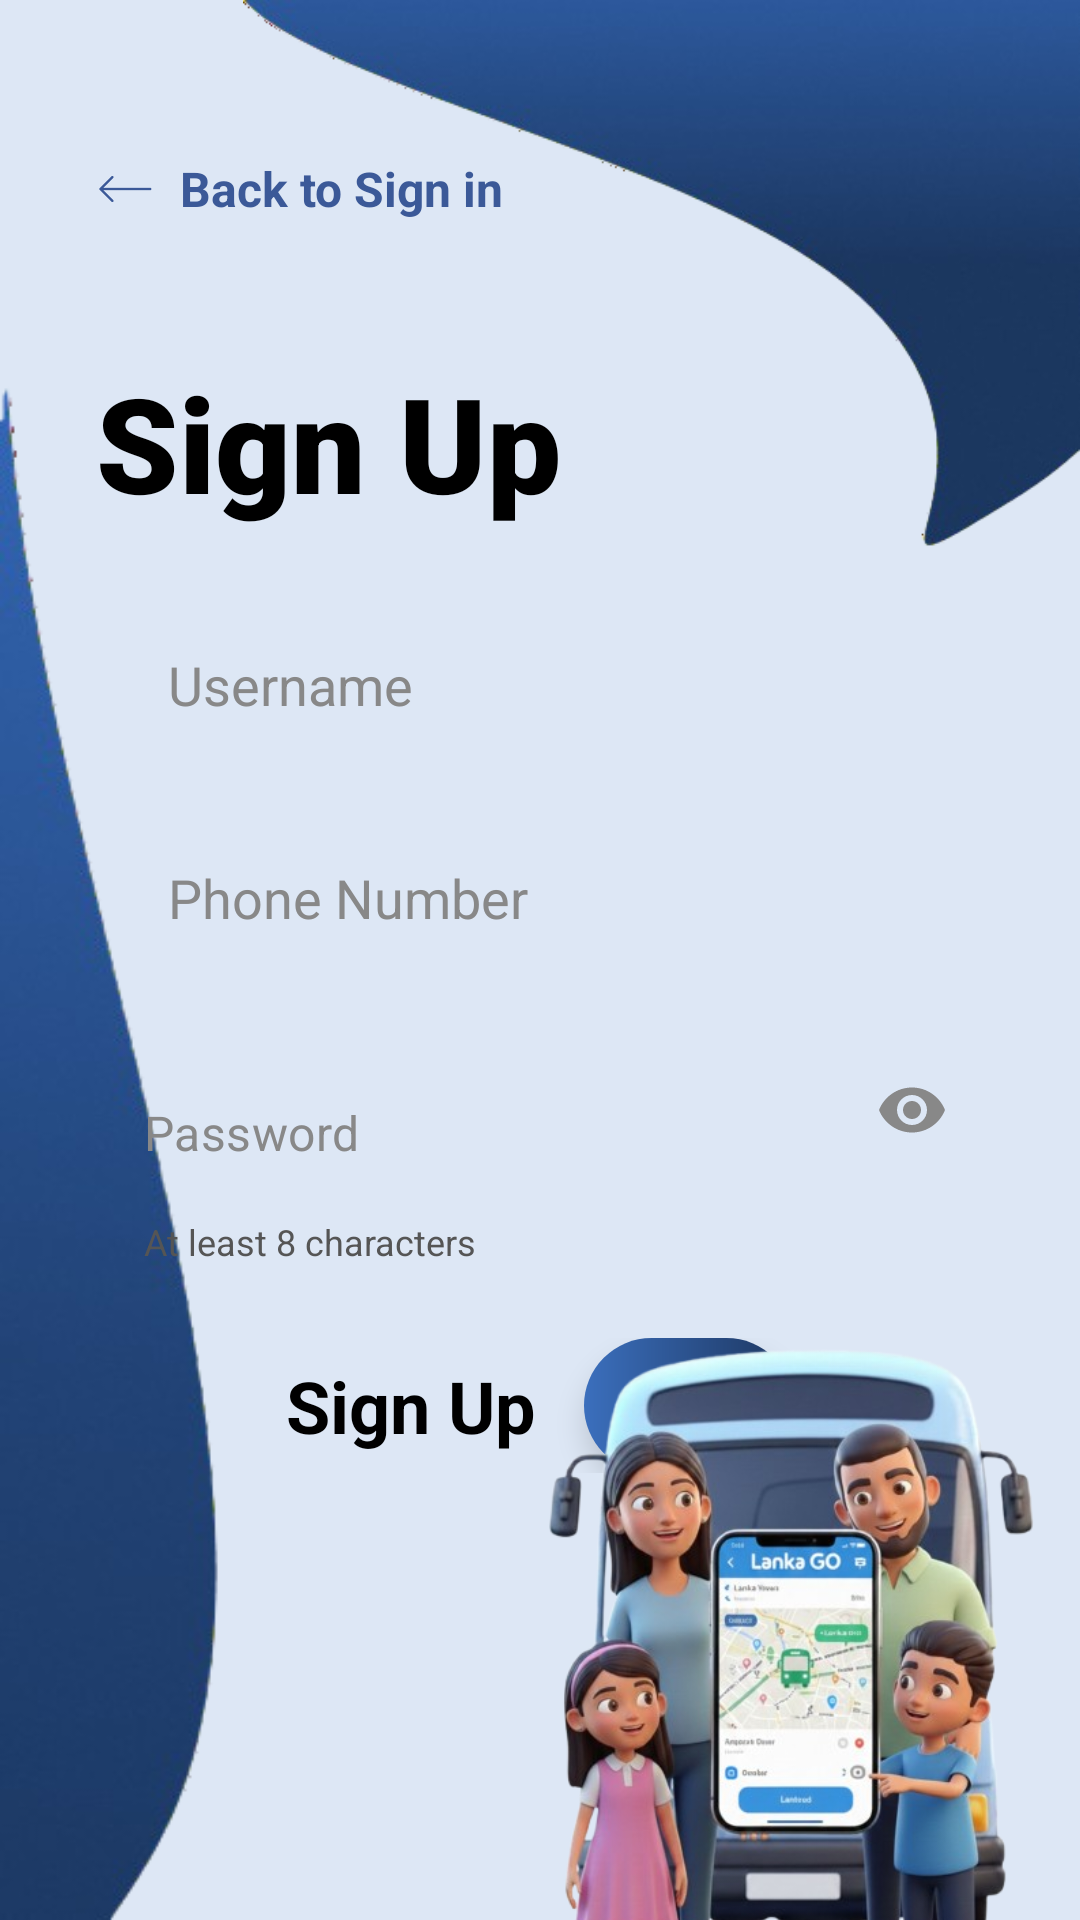

Produce the Android XML layout that renders to this screen, including the resource entries it uses.
<!-- AndroidManifest.xml: application theme Theme.LankaGotest -->
<!-- res/layout/activity_passenger_sign_up.xml -->
<?xml version="1.0" encoding="utf-8"?>
<androidx.constraintlayout.widget.ConstraintLayout
    xmlns:android="http://schemas.android.com/apk/res/android"
    xmlns:app="http://schemas.android.com/apk/res-auto"
    xmlns:tools="http://schemas.android.com/tools"
    android:layout_width="match_parent"
    android:layout_height="match_parent"
    android:background="#DDE7F5">

    <ImageView
        android:id="@+id/waveTopRight"
        android:layout_width="279dp"
        android:layout_height="190dp"
        android:contentDescription="@null"
        android:scaleType="fitXY"
        android:src="@drawable/shep01"
        app:layout_constraintEnd_toEndOf="parent"
        app:layout_constraintTop_toTopOf="parent" />

    <ImageView
        android:id="@+id/waveBottomLeft"
        android:layout_width="100dp"
        android:layout_height="600dp"
        android:contentDescription="@null"
        android:scaleType="fitXY"
        android:src="@drawable/shep02"
        app:layout_constraintBottom_toBottomOf="parent"
        app:layout_constraintHeight_percent="0.8"
        app:layout_constraintStart_toStartOf="parent"
        app:layout_constraintTop_toTopOf="parent"
        app:layout_constraintVertical_bias="1.0" />

    <LinearLayout
        android:id="@+id/btnBackToSignIn"
        android:layout_width="wrap_content"
        android:layout_height="wrap_content"
        android:layout_marginStart="24dp"
        android:layout_marginTop="40dp"
        android:background="?attr/selectableItemBackground"
        android:clickable="true"
        android:focusable="true"
        android:gravity="center_vertical"
        android:orientation="horizontal"
        android:padding="8dp"
        app:layout_constraintStart_toStartOf="parent"
        app:layout_constraintTop_toTopOf="parent">

        <ImageView
            android:layout_width="20dp"
            android:layout_height="30dp"
            android:contentDescription="@null"
            android:src="@drawable/rightarrow02"
            app:tint="#3B5998" />

        <TextView
            android:layout_width="wrap_content"
            android:layout_height="wrap_content"
            android:layout_marginStart="8dp"
            android:text="Back to Sign in"
            android:textColor="#3B5998"
            android:textSize="16sp"
            android:textStyle="bold" />
    </LinearLayout>

    <TextView
        android:id="@+id/tvSignUpTitle"
        android:layout_width="wrap_content"
        android:layout_height="wrap_content"
        android:layout_marginStart="32dp"
        android:layout_marginTop="32dp"
        android:fontFamily="sans-serif-black"
        android:text="Sign Up"
        android:textColor="@android:color/black"
        android:textSize="44sp"
        android:textStyle="bold"
        app:layout_constraintStart_toStartOf="parent"
        app:layout_constraintTop_toBottomOf="@id/btnBackToSignIn" />

    <LinearLayout
        android:id="@+id/formContainer"
        android:layout_width="match_parent"
        android:layout_height="wrap_content"
        android:layout_marginHorizontal="32dp"
        android:layout_marginTop="24dp"
        android:orientation="vertical"
        app:layout_constraintTop_toBottomOf="@id/tvSignUpTitle">

        <EditText
            android:id="@+id/etUsername"
            android:layout_width="match_parent"
            android:layout_height="55dp"
            android:background="@drawable/bg_input_field"
            android:elevation="4dp"
            android:hint="Username"
            android:importantForAutofill="no"
            android:inputType="text"
            android:paddingHorizontal="24dp"
            android:textColor="@android:color/black"
            android:textColorHint="#888888" />

        <EditText
            android:id="@+id/etPhoneNumber"
            android:layout_width="match_parent"
            android:layout_height="55dp"
            android:layout_marginTop="16dp"
            android:background="@drawable/bg_input_field"
            android:elevation="4dp"
            android:hint="Phone Number"
            android:importantForAutofill="no"
            android:inputType="phone"
            android:paddingHorizontal="24dp"
            android:textColor="@android:color/black"
            android:textColorHint="#888888" />

        <com.google.android.material.textfield.TextInputLayout
            android:layout_width="match_parent"
            android:layout_height="wrap_content"
            android:layout_marginTop="16dp"
            app:hintEnabled="false"
            app:boxBackgroundMode="none"
            app:passwordToggleEnabled="true"
            app:passwordToggleTint="#888888">

            <EditText
                android:id="@+id/etPassword"
                android:layout_width="match_parent"
                android:layout_height="55dp"
                android:background="@drawable/bg_input_field"
                android:elevation="4dp"
                android:hint="Password"
                android:importantForAutofill="no"
                android:inputType="textPassword"
                android:paddingHorizontal="24dp"
                android:textColor="@android:color/black"
                android:textColorHint="#888888" />
        </com.google.android.material.textfield.TextInputLayout>

        <TextView
            android:layout_width="wrap_content"
            android:layout_height="wrap_content"
            android:layout_marginStart="16dp"
            android:layout_marginTop="8dp"
            android:text="At least 8 characters"
            android:textColor="#555555"
            android:textSize="12sp" />
    </LinearLayout>

    <LinearLayout
        android:id="@+id/signUpActionRow"
        android:layout_width="wrap_content"
        android:layout_height="wrap_content"
        android:layout_marginTop="24dp"
        android:gravity="center_vertical"
        android:orientation="horizontal"
        app:layout_constraintEnd_toEndOf="parent"
        app:layout_constraintStart_toStartOf="parent"
        app:layout_constraintTop_toBottomOf="@id/formContainer">

        <TextView
            android:layout_width="wrap_content"
            android:layout_height="wrap_content"
            android:layout_marginEnd="16dp"
            android:text="Sign Up"
            android:textColor="@android:color/black"
            android:textSize="24sp"
            android:textStyle="bold" />

        <ImageButton
            android:id="@+id/btnSubmitSignUp"
            android:layout_width="70dp"
            android:layout_height="45dp"
            android:background="@drawable/bg_gradient_button"
            android:contentDescription="Submit Sign Up"
            android:elevation="6dp"
            android:src="@drawable/rightarrow"
            app:tint="@android:color/white" />

    </LinearLayout>

    <ImageView
        android:id="@+id/imgBusFamilyFooter"
        android:layout_width="200dp"
        android:layout_height="300dp"
        android:layout_marginTop="16dp"
        android:adjustViewBounds="true"
        android:contentDescription="@null"
        android:src="@drawable/family02"
        app:layout_constraintBottom_toBottomOf="parent"
        app:layout_constraintEnd_toEndOf="parent"
        app:layout_constraintHorizontal_bias="1.0"
        app:layout_constraintStart_toStartOf="parent"
        app:layout_constraintTop_toBottomOf="@id/signUpActionRow"
        app:layout_constraintVertical_bias="0.555" />

</androidx.constraintlayout.widget.ConstraintLayout>
<!-- resources referenced by this layout -->
<resources>
  <!-- drawable bg_gradient_button (drawable) -->
  <?xml version="1.0" encoding="utf-8"?>
  <shape xmlns:android="http://schemas.android.com/apk/res/android">
      <gradient
          android:angle="0"
          android:endColor="#1C355E"
          android:startColor="#3B6FBD" />
      <corners android:radius="40dp" />
  </shape>
  <!-- drawable family02: png bitmap (drawable, 306839 bytes) -->
  <!-- drawable rightarrow: png bitmap (drawable, 411 bytes) -->
  <!-- drawable rightarrow02: png bitmap (drawable, 926 bytes) -->
  <!-- drawable shep01: png bitmap (drawable, 57281 bytes) -->
  <!-- drawable shep02: png bitmap (drawable, 41769 bytes) -->
  <style name="Theme.LankaGotest" parent="Theme.MaterialComponents.DayNight.NoActionBar">
          
          <item name="colorPrimary">@color/purple_500</item>
          <item name="colorPrimaryVariant">@color/purple_700</item>
          <item name="colorOnPrimary">@color/white</item>
          
          <item name="colorSecondary">@color/teal_200</item>
          <item name="colorSecondaryVariant">@color/teal_700</item>
          <item name="colorOnSecondary">@color/black</item>
          
          <item name="android:statusBarColor">?attr/colorPrimaryVariant</item>
  
          
          <item name="viewInflaterClass">com.google.android.material.theme.MaterialComponentsViewInflater</item>
          <item name="windowActionBar">false</item>
          <item name="windowNoTitle">true</item>
      </style>
  <!-- not gathered from this repository: default colours our renderer supplied (Android Studio template values) -->
  <color name="purple_500">#FF6200EE</color>
  <color name="purple_700">#FF3700B3</color>
  <color name="teal_200">#FF03DAC5</color>
  <color name="teal_700">#FF018786</color>
  <color name="black">#FF000000</color>
  <color name="white">#FFFFFFFF</color>
</resources>
